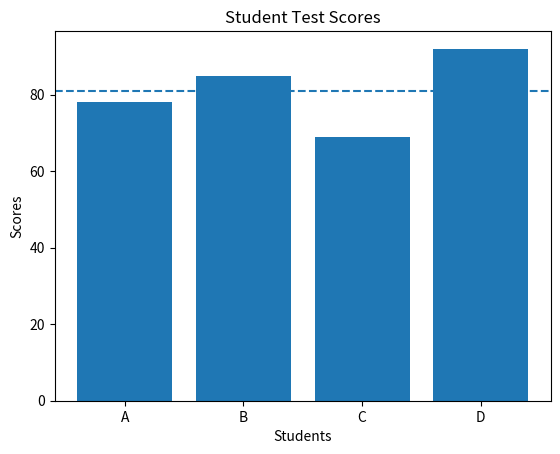

Write Python code to recreate this figure.
import matplotlib.pyplot as plt

# ---------------------------------
# ASSUMPTION:
# Student score data is fetched from an API.
# For this assignment, the data is simulated.
# ---------------------------------

def main():
    students = [
        {"name": "A", "score": 78},
        {"name": "B", "score": 85},
        {"name": "C", "score": 69},
        {"name": "D", "score": 92}
    ]

    # Extract names and scores
    names = [s["name"] for s in students]
    scores = [s["score"] for s in students]

    # Basic analysis
    average_score = sum(scores) / len(scores)
    min_score = min(scores)
    max_score = max(scores)

    print(f"Average Score: {average_score}")
    print(f"Minimum Score: {min_score}")
    print(f"Maximum Score: {max_score}")

    # Visualization
    plt.bar(names, scores)
    plt.axhline(y=average_score, linestyle="--")
    plt.xlabel("Students")
    plt.ylabel("Scores")
    plt.title("Student Test Scores")

    # Save chart as output proof
    plt.savefig("student_scores.png")
    plt.show()


if __name__ == "__main__":
    main()
